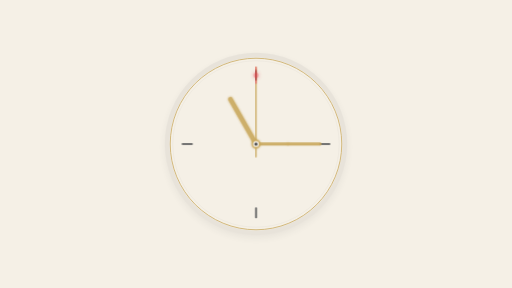
t = 0.00 s
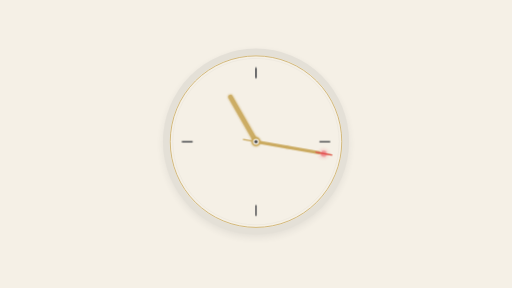
t = 1.67 s
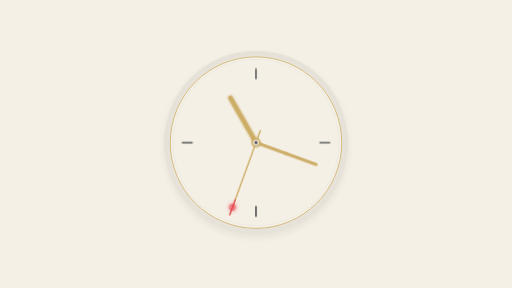
t = 3.33 s
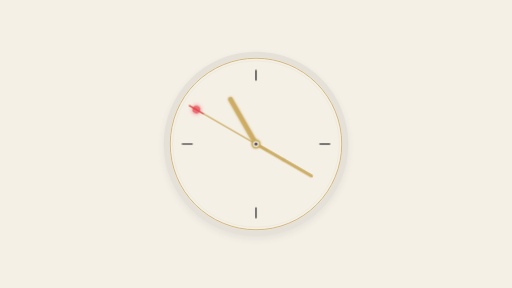
t = 5.00 s
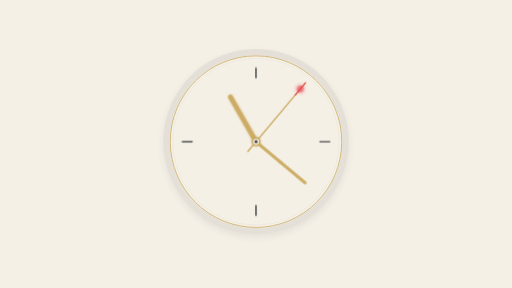
t = 6.67 s
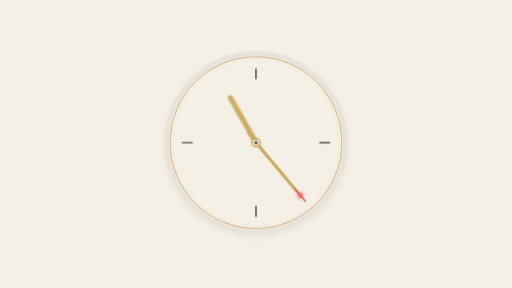
t = 8.33 s

The animated SVG that drew these frames (rendered in a browser with its animation timeline set to each time). Animation: 14 SMIL elements (animate=11,animateTransform=3); frames cover the first 8.33 s, repeats indefinitely.

<?xml version="1.0" encoding="UTF-8"?>
<svg viewBox="0 0 1600 900" preserveAspectRatio="xMidYMid slice" xmlns="http://www.w3.org/2000/svg">
  <defs>
    <filter id="softShadow" x="-50%" y="-50%" width="200%" height="200%">
      <feGaussianBlur stdDeviation="12" result="blur"/>
      <feOffset dx="0" dy="8" result="offsetBlur"/>
      <feComposite in="SourceGraphic" in2="offsetBlur" operator="over"/>
    </filter>
    <filter id="brassGlow" x="-100%" y="-100%" width="300%" height="300%">
      <feGaussianBlur stdDeviation="4" result="blur"/>
      <feComposite in="SourceGraphic" in2="blur" operator="over"/>
    </filter>
    <filter id="redPulse" x="-100%" y="-100%" width="300%" height="300%">
      <feGaussianBlur stdDeviation="6" result="blur"/>
      <feComposite in="SourceGraphic" in2="blur" operator="over"/>
    </filter>
  </defs>
  
  <rect width="1600" height="900" fill="#F5F0E6"/>
  
  <g transform="translate(800, 450)">
    <animateTransform attributeName="transform" type="translate" 
      values="800,450; 800,442; 800,450" dur="5s" repeatCount="indefinite" calcMode="spline" keySplines="0.4 0 0.2 1; 0.4 0 0.2 1"/>
    
    <circle r="285" fill="#2B2E33" opacity="0.06" filter="url(#softShadow)">
      <animate attributeName="r" values="285;292;285" dur="4s" repeatCount="indefinite"/>
      <animate attributeName="opacity" values="0.06;0.08;0.06" dur="4s" repeatCount="indefinite"/>
    </circle>
    
    <circle r="270" fill="#F5F0E6"/>
    <circle r="268" fill="none" stroke="#C9A85C" stroke-width="3" opacity="0.8"/>
    <circle r="260" fill="none" stroke="#2B2E33" stroke-width="1" opacity="0.1"/>
    
    <g stroke="#2B2E33" stroke-width="5" stroke-linecap="round" opacity="0.85">
      <line x1="0" y1="-230" x2="0" y2="-200">
        <animate attributeName="opacity" values="0.85;1;0.85" dur="3s" repeatCount="indefinite"/>
      </line>
      <line x1="230" y1="0" x2="200" y2="0">
        <animate attributeName="opacity" values="0.85;1;0.85" dur="3s" begin="0.75s" repeatCount="indefinite"/>
      </line>
      <line x1="0" y1="230" x2="0" y2="200">
        <animate attributeName="opacity" values="0.85;1;0.85" dur="3s" begin="1.5s" repeatCount="indefinite"/>
      </line>
      <line x1="-230" y1="0" x2="-200" y2="0">
        <animate attributeName="opacity" values="0.85;1;0.85" dur="3s" begin="2.25s" repeatCount="indefinite"/>
      </line>
    </g>
    
    <line x1="0" y1="0" x2="-80" y2="-140" stroke="#C9A85C" stroke-width="14" stroke-linecap="round" opacity="0.9" filter="url(#brassGlow)">
      <animate attributeName="opacity" values="0.9;0.95;0.9" dur="4s" repeatCount="indefinite"/>
    </line>
    
    <g>
      <animateTransform attributeName="transform" type="rotate" from="90" to="450" dur="60s" repeatCount="indefinite"/>
      <line x1="0" y1="0" x2="0" y2="-200" stroke="#C9A85C" stroke-width="10" stroke-linecap="round" opacity="0.9"/>
      <circle cx="0" cy="-100" r="5" fill="#C9A85C" opacity="0.3" filter="url(#brassGlow)"/>
    </g>
    
    <g>
      <animateTransform attributeName="transform" type="rotate" from="0" to="360" dur="6s" repeatCount="indefinite" calcMode="linear"/>
      <line x1="0" y1="40" x2="0" y2="-240" stroke="#C9A85C" stroke-width="4" stroke-linecap="round"/>
      <line x1="0" y1="-190" x2="0" y2="-240" stroke="#E63946" stroke-width="4" stroke-linecap="round" opacity="0.8">
        <animate attributeName="opacity" values="0.7;0.9;0.7" dur="2s" repeatCount="indefinite"/>
      </line>
      <circle cx="0" cy="-215" r="8" fill="#E63946" opacity="0.5" filter="url(#redPulse)">
        <animate attributeName="opacity" values="0.4;0.7;0.4" dur="2s" repeatCount="indefinite"/>
        <animate attributeName="r" values="8;12;8" dur="2s" repeatCount="indefinite"/>
      </circle>
    </g>
    
    <circle r="14" fill="#C9A85C" opacity="0.9" filter="url(#brassGlow)">
      <animate attributeName="opacity" values="0.8;0.95;0.8" dur="3s" repeatCount="indefinite"/>
    </circle>
    <circle r="9" fill="#F5F0E6"/>
    <circle r="5" fill="#2B2E33" opacity="0.85"/>
  </g>
</svg>
